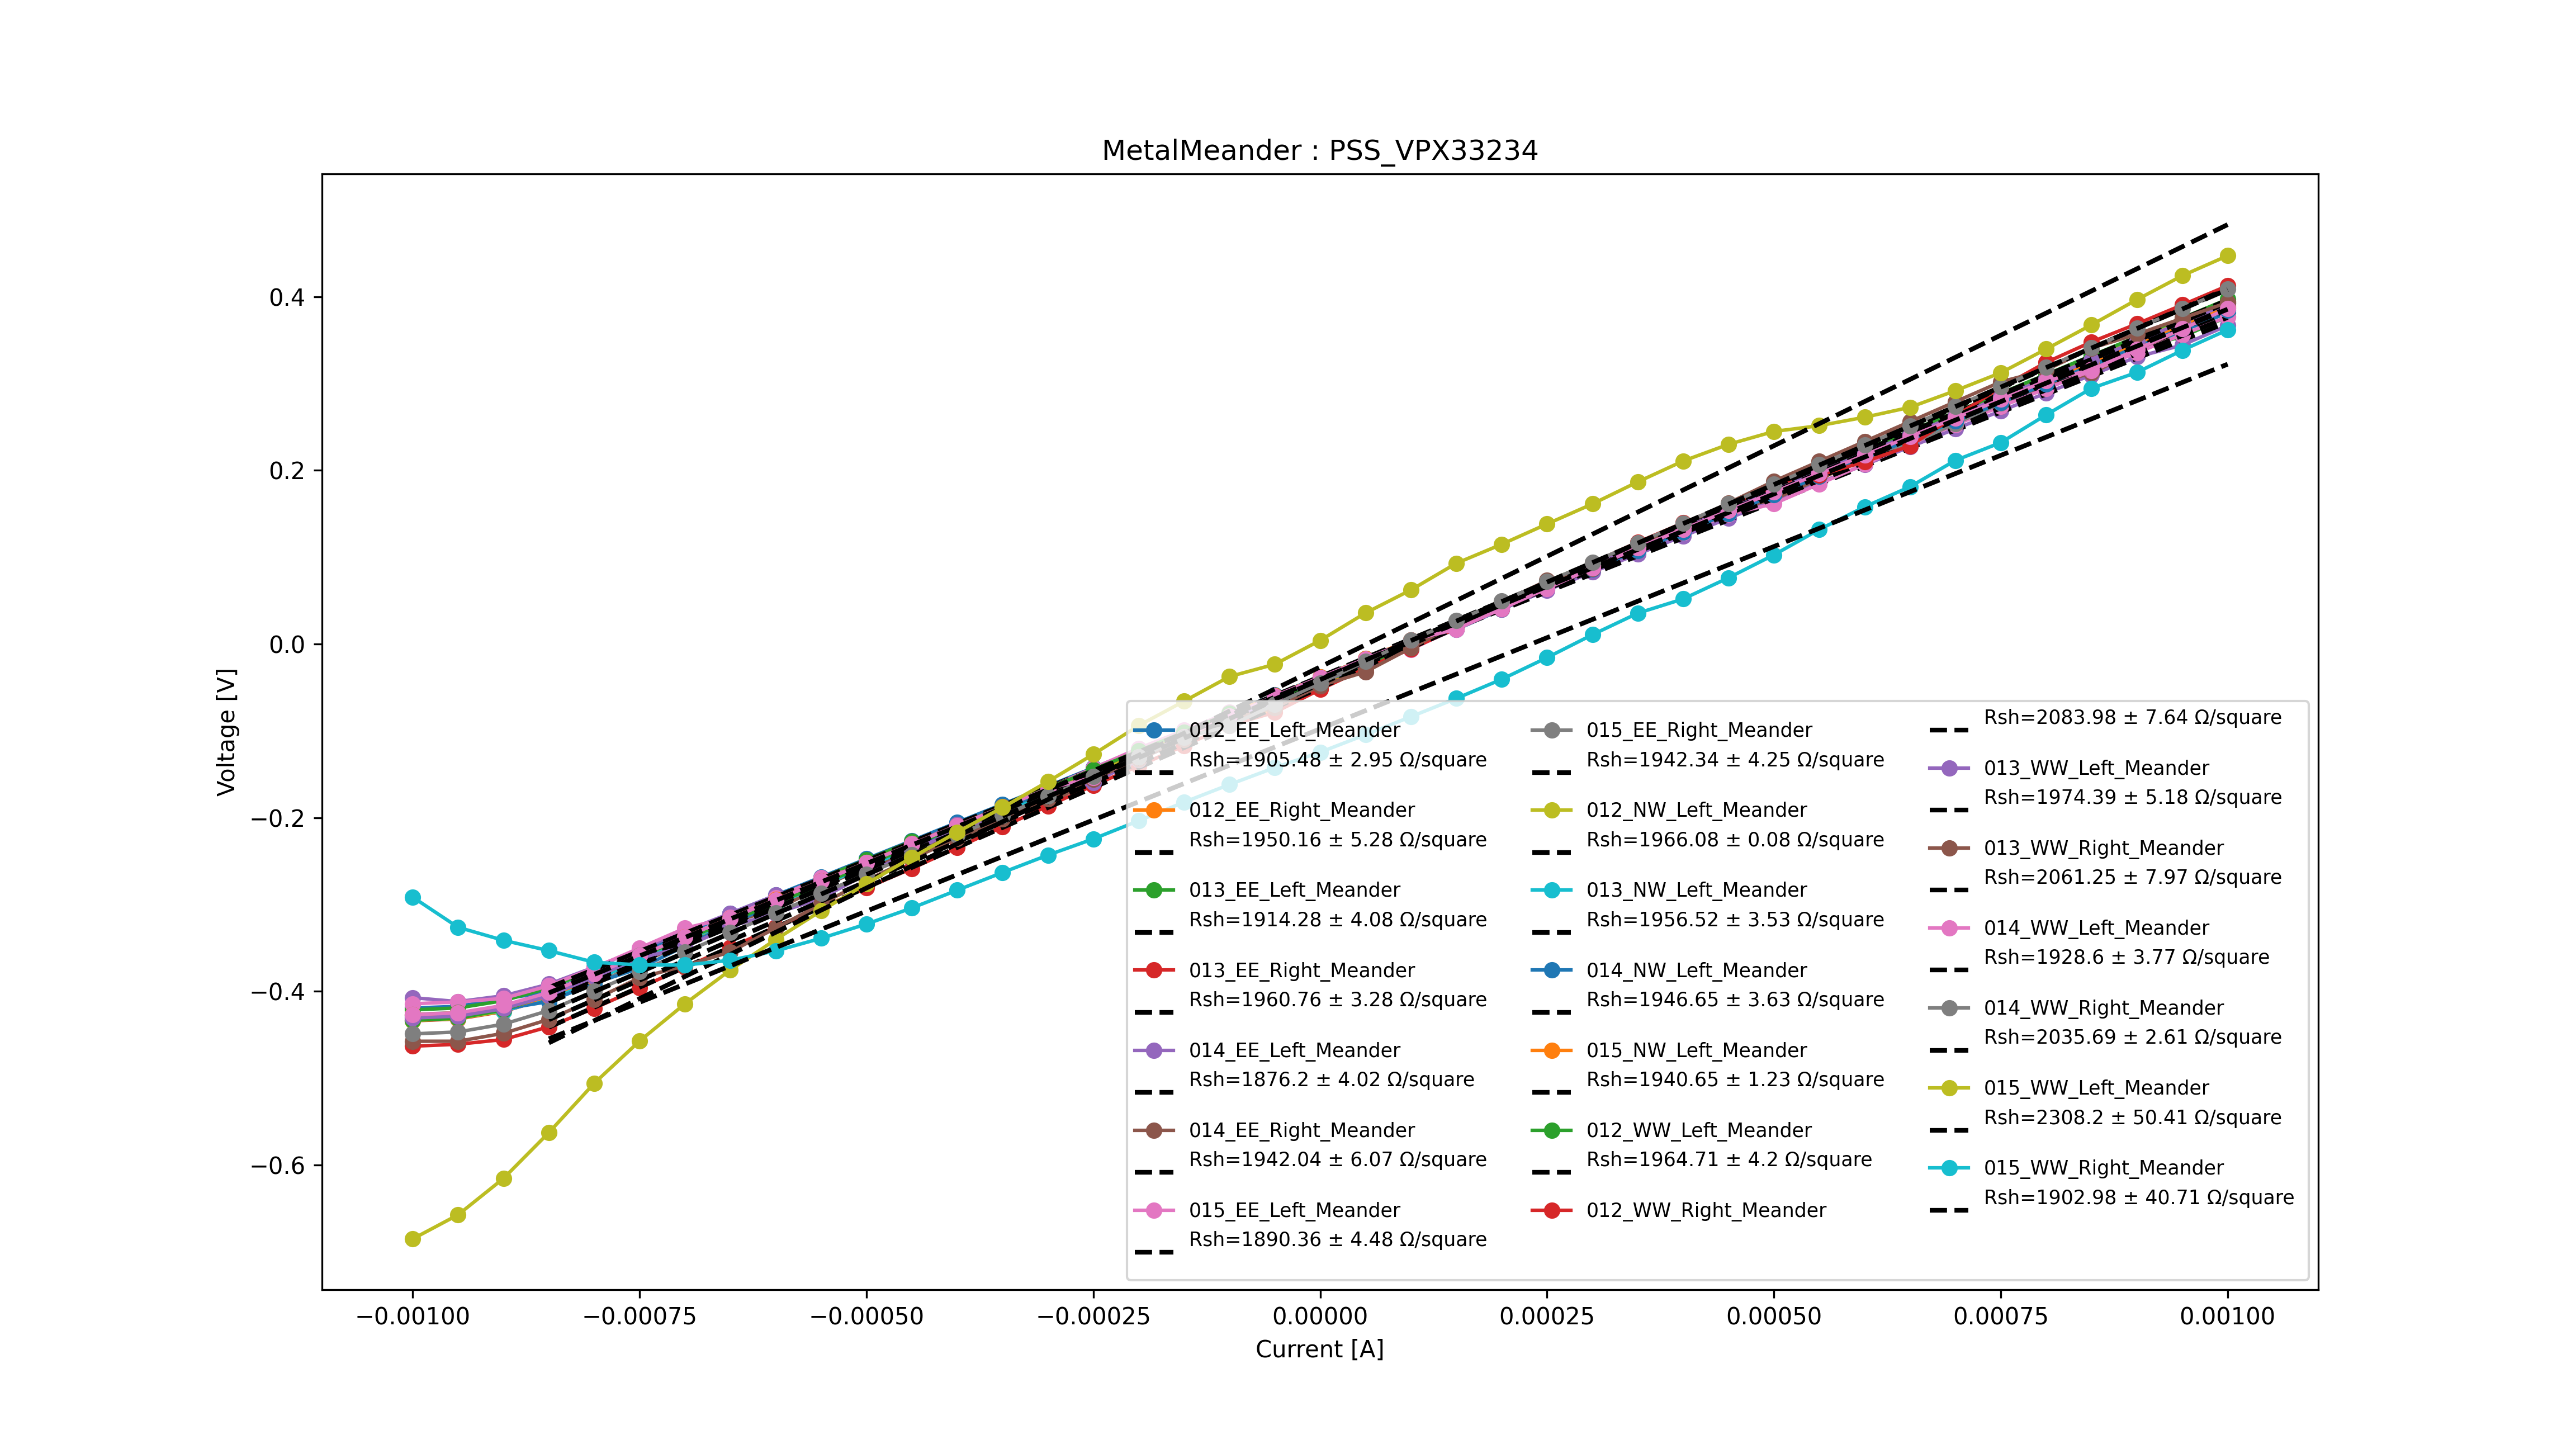

Here is the Python script that generated this plot:
import math
import os
import tkinter as tk
from tkinter import filedialog
from tkinter.filedialog import askopenfilenames
from matplotlib.backends.backend_agg import FigureCanvasAgg as FigureCanvas
from matplotlib.figure import Figure
import matplotlib.pyplot as plt

import numpy as np
import pandas as pd
from scipy import optimize
import csv
import pathlib
from scipy.optimize import fsolve

# Denoting fitting function
def fit_func(x,a, b):
    return a * x + b

#def findIntersection(fun1,fun2,x0):
#     return fsolve(lambda x :fun1(x) - fun2(x),x0)

##Filechooser
root = tk.Tk()
root.withdraw() # we don't want a full GUI, so keep the root window from appearing
path=pathlib.Path().absolute()
file_names = filedialog.askopenfilenames(initialdir=path,parent=root,title='Choose a file')


########Plot labels and title ####################################

fig1=plt.figure()
# canvas1=FigureCanvas(fig1)
#fig1.suptitle('MetalMeander')
ax1= fig1.add_subplot()
ax1.set_xlabel('Current [A]')
ax1.set_ylabel('Voltage [V]')
#ax1.set_ylim(-0.01,0.01)
#ax1.set_xlim(0,10)


print(plt.get_backend())

##Loop in each file
for file_name in file_names:
    pos=file_name.find(".txt")
    #pos=file_name.find(".csv")
    if (pos!=-1):
        ##read data
        data=pd.read_csv(file_name, sep="\t",skiprows=4)
        file_name = os.path.splitext(file_name)[0]
        current = data.iloc[:,0]
        voltage = data.iloc[:,1]
        print(data)
        ##extract important information from file names
        label = file_name[0:pos].split('/')[-1]
        label_contents = label.split('_')
        ##if it is standard meseurment
        name = label_contents[4] + "_" + label_contents[1] + "_" \
               + label_contents[6] + "_" + label_contents[8]
        ax1.plot(current, voltage, linestyle='solid', marker='o', label=name)
        ax1.title.set_text("MetalMeander" + " : " + label_contents[2] + "_" + label_contents[3])
        ##fit the data
        # position_current_fit1 = int(np.where(current == -9.000000e-08)[0]) #position in which the fit starts
        pars1, cov = optimize.curve_fit(fit_func, current[3:],
                                        voltage[3:])  # pars1 is the parameters of the fit and cov is the convolution
        ##Resistivity calculation
        slope = pars1[0]  # takes the slope
        Rsh = (math.pi / math.log(2)) * slope  # Rsh=(pi/ln(2))*slope
        ##Get the standard deviations of the parameters (square roots of the # diagonal of the covariance)
        stdevs = np.sqrt(np.diag(cov))
        deltaRsh = (math.pi / math.log(2)) * stdevs[0]
        print(Rsh)
        label2 = "Rsh={} \u00B1 {} \u03A9/square \n".format(round(Rsh, 2), round(deltaRsh, 2))
        ax1.plot(current[3:],
                 fit_func(current[3:], *pars1),
                 linestyle='--', linewidth=2, color='black', label=label2)  # plot also the fit curve
        ax1.legend(loc="best", ncol=3, fontsize="small")

        ######## Write MetalMeander to MetalMeander.csv ####################################

        file_exists = os.path.isfile('./MetalMeander.csv')
        print("file_exists=",file_exists)
        with open('MetalMeander.csv', newline='', mode='a') as csv_file:
            fieldnames = ['Name', 'R_sh [Omega/square]', 'delta_Rsh [Omega/square]']
            writer = csv.DictWriter(csv_file, fieldnames=fieldnames)
            if not file_exists:
                print("Write header")
                writer.writeheader()  # file doesn't exist yet, write a header
                writer.writerow({'Name': label, 'R_sh [Omega/square]': Rsh, 'delta_Rsh [Omega/square]': deltaRsh})
            else:
                written_data = pd.read_csv("./MetalMeander.csv", sep=",")
                if label not in written_data.values:
                    writer.writerow({'Name': label, 'R_sh [Omega/square]': Rsh, 'delta_Rsh [Omega/square]': deltaRsh})

#manager = plt.figure(1).get_current_fig_manager()
#manager.resize(*manager.window.maxsize())
#plt.figure(1).savefig('MetalMeander-standard.png')
#manager = plt.get_current_fig_manager()
#manager.resize(*manager.window.maxsize())
#fig2.savefig('MetalMeander-rotated.png')
#plt.show()


#plt.figure(figsize=(10,10), dpi=

#manager=fig1.canvas.manager
#canvas1.resize(*manager.window.maxsize())
#<matplotlib.backends.backend_tkagg.FigureManagerTkAgg instance at 0x1c3e170>
#manager = plt.get_current_fig_manager()
#manager=fig2.canvas.manager
#manager.resize(*manager.window.maxsize())

width = root.winfo_screenwidth()
height = root.winfo_screenheight()
print("width=",width)

fig1.set_size_inches(width/100,height/100)
fig1.savefig('MetalMeander.png',dpi=300)


plt.show()
#fig2.savefig('MetalMeander-rotated.png',bbox_inches='tight',pad_inches=0.1)




